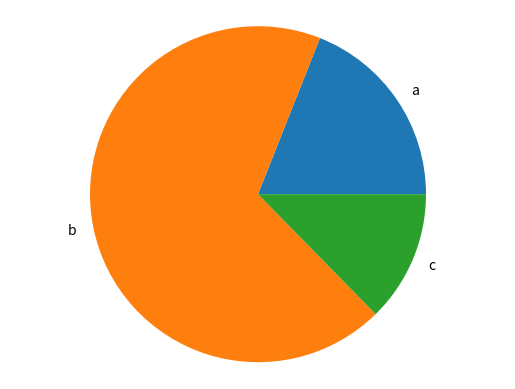

Reproduce this figure in Python. (Note: this script raises an exception after producing the figure.)

import matplotlib.pyplot as plt

def generate_bar_chart(name, labels, values):
  #labels = ['a', 'b', 'c']
  #values = [100, 200, 80]
  
  fig, ax = plt.subplots()
  ax.bar(labels, values)
  plt.savefig(f'./imgs/{name}.png')
  plt.close()

def generate_pie_chart(labels, values):
  fig, ax = plt.subplots()
  ax.pie(values, labels=labels)
  ax.axis('equal')
  plt.savefig('./imgs/chart_pie.png')
  plt.close()

if __name__ == '__main__':
  labels = ['a', 'b', 'c']
  values = [15, 54, 10]
  #generate_bar_chart(labels, values)
  generate_pie_chart(labels, values)